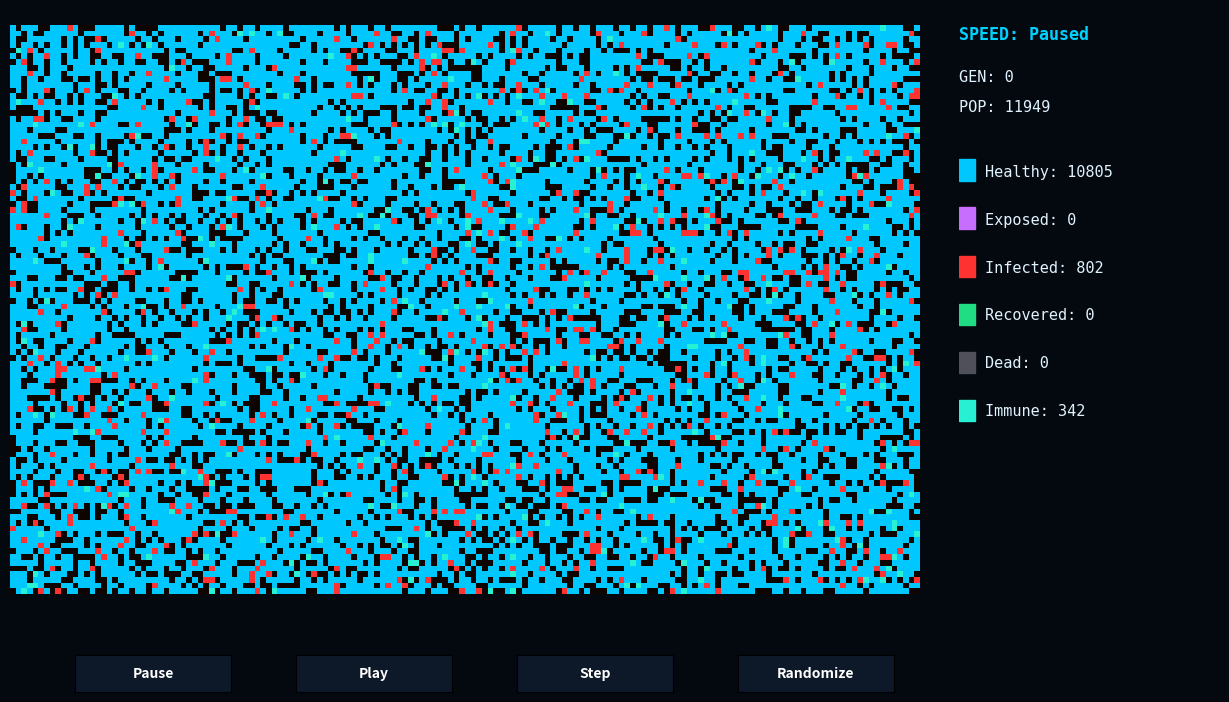

This chart was generated by the following Python code:
import numpy as np
import matplotlib.pyplot as plt
import matplotlib.animation as animation
from matplotlib.colors import ListedColormap
from matplotlib.widgets import Button

# CONSTANTS & SETTINGS
GW, GH = 160, 100
DP = {
    'beta': 0.3,
    'sigma': 0.12,
    'gamma': 0.05,
    'mu': 0.018,
    'wane': 0.015
}

COLORS = ['#0e0500', '#00c8ff', '#c86eff', '#ff3232', '#20dc82', '#50505a', '#28f0d2']
LABELS = ['Empty', 'Healthy', 'Exposed', 'Infected', 'Recovered', 'Dead', 'Immune']
cmap = ListedColormap(COLORS)

# Pre-allocated tuples for faster 5x5 neighborhood math
DELTAS24 = [(dx, dy) for dx in range(-2, 3) for dy in range(-2, 3) if not (dx == 0 and dy == 0)]

# STATE MATRICES
grid = np.zeros((GH, GW), dtype=np.uint8)
nrg = np.zeros((GH, GW), dtype=np.float32)
age = np.zeros((GH, GW), dtype=np.uint16)
gen_n = 0
is_paused = True
speed_label = "Paused"

def apply_random_distribution():
    global grid, nrg, age, gen_n
    grid.fill(0)
    nrg.fill(0)
    age.fill(0)
    gen_n = 0
    
    # Match initial exact randomizer distribution
    for i in range(GW * GH):
        y, x = divmod(i, GW)
        r = np.random.rand()
        if r < 0.68:
            grid[y, x] = 1
            nrg[y, x] = 100
        elif r < 0.73:
            grid[y, x] = 3
            nrg[y, x] = 80
        elif r < 0.75:
            grid[y, x] = 6
            nrg[y, x] = 100

apply_random_distribution()

# THE UI SETUP
fig = plt.figure(figsize=(13, 7.5))
fig.canvas.manager.set_window_title('Cellular Architect - Epidemic Spread')
fig.patch.set_facecolor('#04080f')

ax = fig.add_axes([0.05, 0.15, 0.7, 0.8])
ax.set_axis_off()
im = ax.imshow(grid, cmap=cmap, vmin=0, vmax=len(COLORS)-1, animated=True)

# CUSTOM STATS & LEGEND PANEL
stats_ax = fig.add_axes([0.78, 0.15, 0.2, 0.8])
stats_ax.set_axis_off()

speed_text = stats_ax.text(0, 0.95, f"SPEED: {speed_label}", color='#00d2ff', fontfamily='monospace', fontsize=12, fontweight='bold')
gen_text = stats_ax.text(0, 0.88, f"GEN: {gen_n}", color='#e0f2fe', fontfamily='monospace', fontsize=11)
pop_text = stats_ax.text(0, 0.83, f"POP: {0}", color='#e0f2fe', fontfamily='monospace', fontsize=11)

stats_texts = {}
y_start = 0.73
y_step = 0.08

for i in range(1, len(LABELS)):
    y_pos = y_start - (i-1) * y_step
    rect = plt.Rectangle((0, y_pos - 0.015), 0.06, 0.035, color=COLORS[i], transform=stats_ax.transAxes)
    stats_ax.add_patch(rect)
    txt = stats_ax.text(0.10, y_pos, f"{LABELS[i]}: 0", color='#e0f2fe', fontfamily='monospace', fontsize=11, va='center')
    stats_texts[i] = txt

def update_stats():
    pop = np.count_nonzero(grid)
    counts = [np.count_nonzero(grid == i) for i in range(len(LABELS))]
    
    speed_text.set_text(f"SPEED: {speed_label}")
    gen_text.set_text(f"GEN: {gen_n}")
    pop_text.set_text(f"POP: {pop}")
    
    for i in range(1, len(LABELS)):
        stats_texts[i].set_text(f"{LABELS[i]}: {counts[i]}")

# CORE SIMULATION LOGIC
def step_sim():
    global grid, nrg, age, gen_n
    
    next_grid = grid.copy()
    next_nrg = nrg.copy()
    
    infect_rate = DP['beta'] * 2.5
    
    # Engine Optimization: Only iterate mathematically active cells
    active_indices = np.flatnonzero(grid)
    
    for i in active_indices:
        y, x = divmod(i, GW)
        t = grid[y, x]
        e = nrg[y, x]
            
        if age[y, x] < 65535:
            age[y, x] += 1
            
        if t == 1: # Susceptible (Healthy)
            ic = 0.0
            for dx, dy in DELTAS24:
                nx, ny = x + dx, y + dy
                if 0 <= nx < GW and 0 <= ny < GH:
                    nt = grid[ny, nx]
                    if nt == 3: 
                        ic += 1.0
                    elif nt == 2: 
                        ic += 0.5
            
            if ic > 0 and np.random.rand() < (infect_rate * ic / 24.0):
                next_grid[y, x] = 2
                next_nrg[y, x] = 100
                
        elif t == 2: # Exposed
            e -= 1.5
            if e <= 0 or np.random.rand() < DP['sigma']:
                next_grid[y, x] = 3
                next_nrg[y, x] = 100
            else:
                next_nrg[y, x] = e
                
        elif t == 3: # Infected
            e -= 2.5
            if e <= 0:
                if np.random.rand() < DP['mu']:
                    next_grid[y, x] = 5 # Dead
                else:
                    next_grid[y, x] = 4 # Recovered
                    next_nrg[y, x] = 100
            else:
                next_nrg[y, x] = e
                
        elif t == 4: # Recovered
            if np.random.rand() < DP['wane']:
                next_grid[y, x] = 1
                
    grid = next_grid
    nrg = next_nrg
    gen_n += 1

def update(frame):
    if not is_paused:
        step_sim()

    im.set_array(grid)
    update_stats()
    return [im, speed_text, gen_text, pop_text] + list(stats_texts.values())

# PLAYBACK CONTROLS 
btn_labels = ['Pause', 'Play', 'Step', 'Randomize']
btn_axs = [fig.add_axes([0.10 + i * 0.17, 0.04, 0.12, 0.05]) for i in range(4)]
btns = [Button(ax, label, color='#0d1829', hovercolor='#00d2ff') for ax, label in zip(btn_axs, btn_labels)]

for b in btns: 
    b.label.set_color('white')
    b.label.set_fontsize(10)
    b.label.set_fontweight('bold')

def set_pause(val): 
    global is_paused, speed_label
    is_paused = True
    speed_label = "Paused"
    update_stats()
    fig.canvas.draw_idle()

def set_play(val):
    global is_paused, speed_label
    is_paused = False
    speed_label = "Playing"
    update_stats()
    fig.canvas.draw_idle()

def set_step(val): 
    global is_paused, speed_label
    is_paused = True
    speed_label = "Paused"
    step_sim()
    im.set_array(grid)
    update_stats()
    fig.canvas.draw_idle()

def set_randomize(val):
    global is_paused, speed_label
    is_paused = True
    speed_label = "Paused"
    apply_random_distribution()
    im.set_array(grid)
    update_stats()
    fig.canvas.draw_idle()

btns[0].on_clicked(set_pause)
btns[1].on_clicked(set_play)
btns[2].on_clicked(set_step)
btns[3].on_clicked(set_randomize)

update_stats()
ani = animation.FuncAnimation(fig, update, interval = 3, blit = True)
plt.show()
